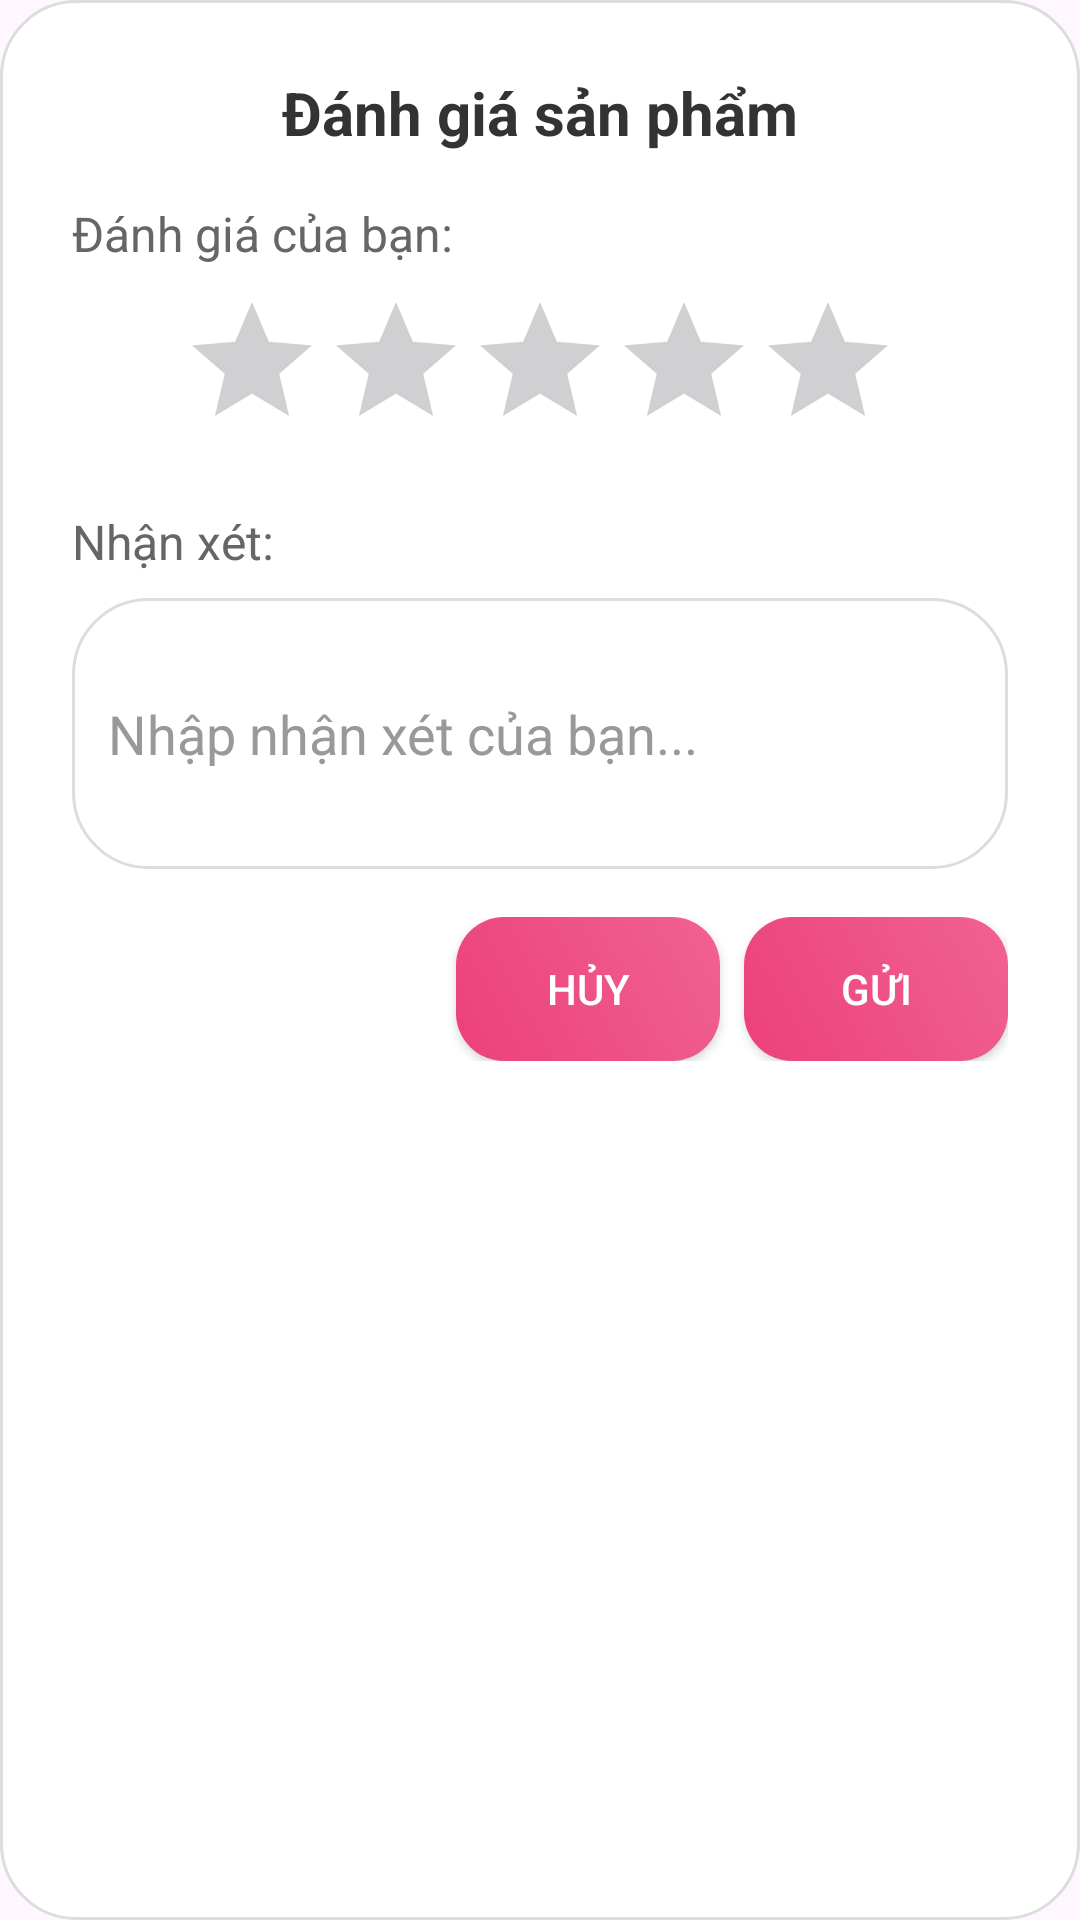

Reconstruct the res/layout file that produces this screen, plus the resources it refers to.
<!-- AndroidManifest.xml: application theme Theme.KoreanShopee -->
<!-- res/layout/dialog_review.xml -->
<?xml version="1.0" encoding="utf-8"?>
<LinearLayout xmlns:android="http://schemas.android.com/apk/res/android"
    android:layout_width="match_parent"
    android:layout_height="wrap_content"
    android:orientation="vertical"
    android:padding="24dp"
    android:background="@drawable/rounded_edittext">

    <TextView
        android:layout_width="match_parent"
        android:layout_height="wrap_content"
        android:text="Đánh giá sản phẩm"
        android:textSize="20sp"
        android:textStyle="bold"
        android:gravity="center"
        android:layout_marginBottom="16dp"
        android:textColor="#333333" />

    <TextView
        android:layout_width="match_parent"
        android:layout_height="wrap_content"
        android:text="Đánh giá của bạn:"
        android:textSize="16sp"
        android:layout_marginBottom="8dp"
        android:textColor="#666666" />

    <RatingBar
        android:id="@+id/ratingBar"
        android:layout_width="wrap_content"
        android:layout_height="wrap_content"
        android:layout_gravity="center"
        android:numStars="5"
        android:stepSize="1.0"
        android:layout_marginBottom="16dp" />

    <TextView
        android:layout_width="match_parent"
        android:layout_height="wrap_content"
        android:text="Nhận xét:"
        android:textSize="16sp"
        android:layout_marginBottom="8dp"
        android:textColor="#666666" />

    <EditText
        android:id="@+id/commentEditText"
        android:layout_width="match_parent"
        android:layout_height="wrap_content"
        android:hint="Nhập nhận xét của bạn..."
        android:inputType="textMultiLine"
        android:minLines="3"
        android:maxLines="5"
        android:background="@drawable/rounded_edittext"
        android:padding="12dp"
        android:layout_marginBottom="16dp"
        android:textColor="#333333"
        android:textColorHint="#999999" />

    <LinearLayout
        android:layout_width="match_parent"
        android:layout_height="wrap_content"
        android:orientation="horizontal"
        android:gravity="end">

        <Button
            android:id="@+id/cancelButton"
            android:layout_width="wrap_content"
            android:layout_height="wrap_content"
            android:text="Hủy"
            android:layout_marginEnd="8dp"
            android:background="@drawable/bg_pink"
            android:textColor="#FFFFFF"
            android:paddingStart="16dp"
            android:paddingEnd="16dp"
            android:paddingTop="8dp"
            android:paddingBottom="8dp" />

        <Button
            android:id="@+id/submitButton"
            android:layout_width="wrap_content"
            android:layout_height="wrap_content"
            android:text="Gửi"
            android:background="@drawable/bg_pink"
            android:textColor="#FFFFFF"
            android:paddingStart="16dp"
            android:paddingEnd="16dp"
            android:paddingTop="8dp"
            android:paddingBottom="8dp" />

    </LinearLayout>

</LinearLayout>
<!-- resources referenced by this layout -->
<resources>
  <!-- drawable bg_pink (drawable) -->
  <shape xmlns:android="http://schemas.android.com/apk/res/android"
      android:shape="rectangle">
      <gradient
          android:startColor="#EC407A"
          android:endColor="#F06292"
          android:angle="45"/>
      <corners android:radius="16dp"/>
  </shape>
  <!-- drawable rounded_edittext (drawable) -->
  <?xml version="1.0" encoding="utf-8"?>
  <shape xmlns:android="http://schemas.android.com/apk/res/android"
      android:shape="rectangle">
      <solid android:color="#FFFFFF" />
      <stroke
          android:width="1dp"
          android:color="#DDDDDD" />
      <corners android:radius="25dp" />
  </shape>
  <style name="Theme.KoreanShopee" parent="Base.Theme.KoreanShopee" />
  <style name="Base.Theme.KoreanShopee" parent="Theme.Material3.DayNight.NoActionBar">
          
          
      </style>
</resources>
